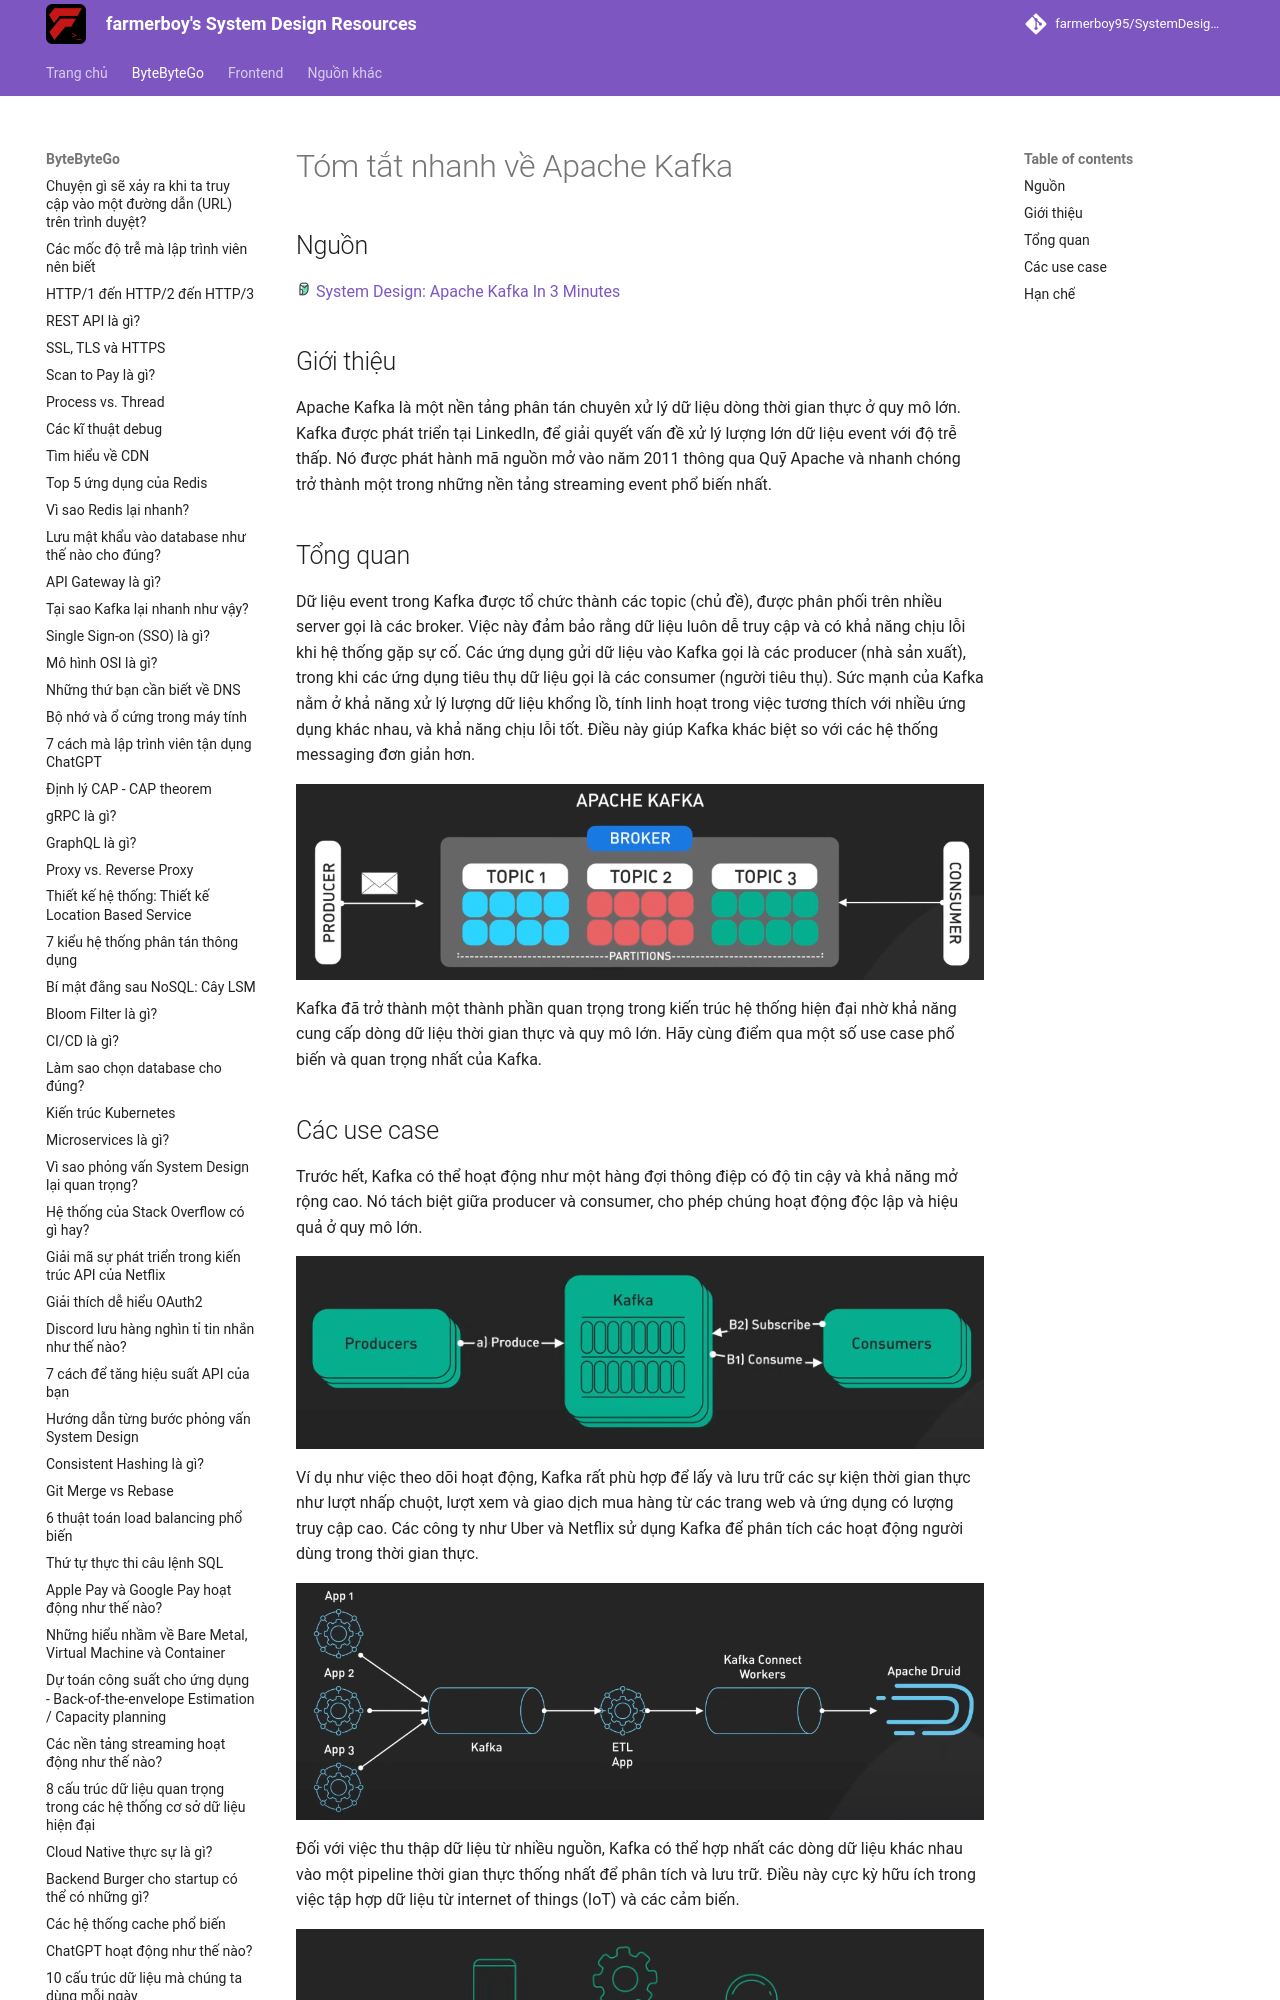

repository: farmerboy95/SystemDesignResources · page: ByteByteGo/apache-kafka/index.html · generator: mkdocs

# Tóm tắt nhanh về Apache Kafka

## Nguồn

<img src="../../assets/images/bytebytego.png" width="16" height="16"/> [System Design: Apache Kafka In 3 Minutes](https://www.youtube.com/watch?v=HZklgPkboro)

## Giới thiệu

Apache Kafka là một nền tảng phân tán chuyên xử lý dữ liệu dòng thời gian thực ở quy mô lớn. Kafka được phát triển tại LinkedIn, để giải quyết vấn đề xử lý lượng lớn dữ liệu event với độ trễ thấp. Nó được phát hành mã nguồn mở vào năm 2011 thông qua Quỹ Apache và nhanh chóng trở thành một trong những nền tảng streaming event phổ biến nhất.

## Tổng quan

Dữ liệu event trong Kafka được tổ chức thành các topic (chủ đề), được phân phối trên nhiều server gọi là các broker. Việc này đảm bảo rằng dữ liệu luôn dễ truy cập và có khả năng chịu lỗi khi hệ thống gặp sự cố. Các ứng dụng gửi dữ liệu vào Kafka gọi là các producer (nhà sản xuất), trong khi các ứng dụng tiêu thụ dữ liệu gọi là các consumer (người tiêu thụ). Sức mạnh của Kafka nằm ở khả năng xử lý lượng dữ liệu khổng lồ, tính linh hoạt trong việc tương thích với nhiều ứng dụng khác nhau, và khả năng chịu lỗi tốt. Điều này giúp Kafka khác biệt so với các hệ thống messaging đơn giản hơn.

![](../assets/ByteByteGo/apache-kafka/figure1.png){:class="centered-img"}

Kafka đã trở thành một thành phần quan trọng trong kiến trúc hệ thống hiện đại nhờ khả năng cung cấp dòng dữ liệu thời gian thực và quy mô lớn. Hãy cùng điểm qua một số use case phổ biến và quan trọng nhất của Kafka.
